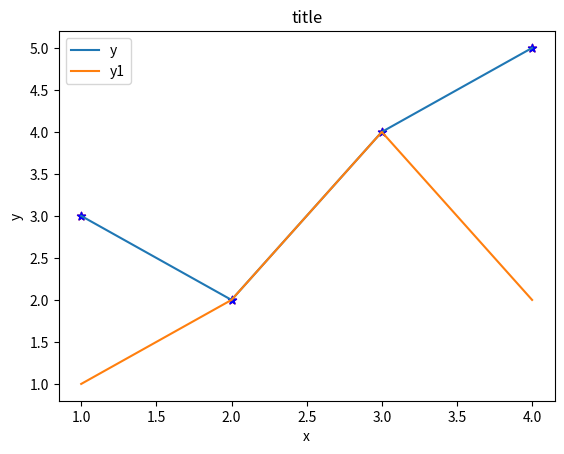

The script that saved this image:
import matplotlib.pyplot as plt
import numpy as np

if __name__ == "__main__":
    x = [1,2,3,4]
    y = [3,2,4,5]
    y1=[1,2,4,2]
    plt.figure('click')
    plt.plot(x,y,label='y')
    plt.scatter(x,y,c='r',marker='*')
    plt.plot(x,y1,label='y1')
    plt.scatter(x,y,c='b',marker='*')
    plt.xlabel('x')
    plt.ylabel('y')
    plt.legend()
    plt.title('title')
    plt.plot()
    plt.show()
